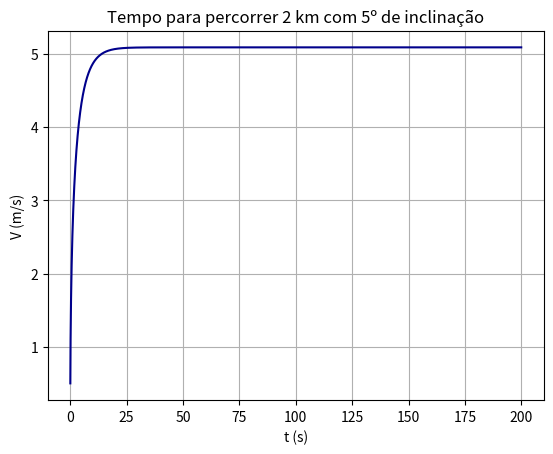

The matplotlib source for this figure:
import numpy as np
import matplotlib.pyplot as plt
import math

dt=0.001
ti= 0
tf=200.00
n=int((tf-ti)/dt)

t=np.linspace(ti,tf,n)

potencia=0.48*735.49875
mu=0.001
Cres=0.9
A=0.50
densidade=1.225
massa=72
g=9.8
angulo = 5
v0=0.5
fAtrito=-mu*massa*g*math.cos(np.radians(5))
#fAtrito=-mu*massa*g #segundo sugetão do Torres. Ver apontamentos

#Aqui uso n+1 por ser mais facil interpretar a formula da integração --> nós usamos sempre n
v=np.empty(n)
vx=np.empty(n)
x=np.empty(n)
ax=np.empty(n)
aresx=np.empty(n)
ftro=np.empty(n)

vx[0]=v0
x[0]=0
tolerancia=0.00000001
pesoX=-massa*g*math.sin(np.radians(5))

for i in range(n-1):
    v[i]=np.sqrt(vx[i]**2)
    aresx[i]=-Cres/(2*massa)*A*densidade*v[i]*vx[i]
    ftro[i]=potencia/(massa*v[i])
    
    ax[i]=fAtrito/massa+aresx[i]+ftro[i]+pesoX/massa
    vx[i+1]=vx[i]+ax[i]*dt
    x[i+1]=x[i]+vx[i]*dt
    
    #velocidade terminal: considerar um valor muito pequeno a partir do qual e igual
    if (x[i+1]>2000):
        print ("temp x=2km = ",t[i],"s")
        break

v[i+1]=np.sqrt(vx[i+1]**2)


plt.plot(t,v, color = "darkblue")
#plt.plot(t,energia,label='W Res')
plt.ylabel('V (m/s)')
plt.xlabel( 't (s)' )
plt.grid()
plt.title("Tempo para percorrer 2 km com 5º de inclinação")